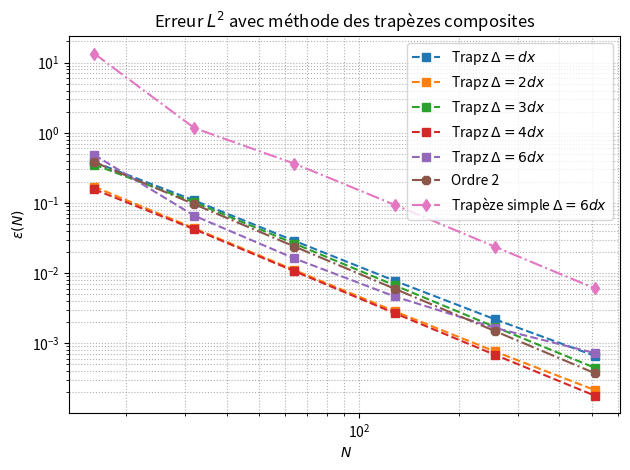
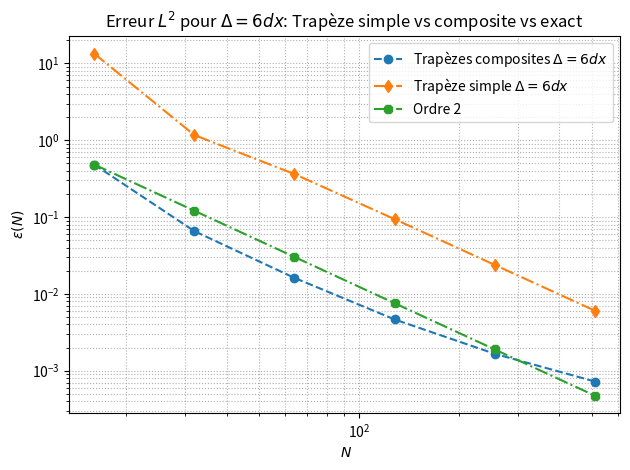

Generate these figures, in order, with matplotlib:
import numpy as np
import matplotlib.pyplot as plt


def filter_delta_dx_trapz_2D(u):
    """  Filtre (méthode des trapèzes composites) avec conditions périodiques """
    u_filtre = np.zeros(u.shape)
    nx, ny = u.shape
    for i in range(nx):
        for j in range(ny):
            # periodic j (axe y)
            if j == 0: # bas
                jm1 = ny - 1
                jp1 = j + 1
            elif j == ny - 1: # haut
                jm1 = j - 1
                jp1 = 0
            else:
                jm1 = j - 1
                jp1 = j + 1
            # periodic i (axe x)
            if i == 0: # gauche
                im1 = nx - 1
                ip1 = i + 1
            elif i == nx - 1: # droite
                im1 = i - 1
                ip1 = 0
            else:
                im1 = i - 1
                ip1 = i + 1
            u_filtre[i, j] = (
                u[im1, jm1] + u[ip1, jm1] + u[im1, jp1] + u[ip1, jp1] +  # coins
                2 * (u[im1, j] + u[ip1, j] + u[i, jm1] + u[i, jp1]) +  # bords
                4 * u[i, j]  # centre
            ) / 16.0
    return u_filtre


def filter_delta_2dx_trapz_2D(u):
    """  Filtre (méthode des trapèzes composites ) avec conditions périodiques cas delta = 2dx """
    u_filtre = np.zeros(u.shape)
    nx, ny = u.shape
    for i in range(nx):
        for j in range(ny):
            # periodic j (axe y)
            if j == 0: # bas
                jm1 = ny - 1
                jp1 = j + 1
            elif j == ny - 1: # haut
                jm1 = j - 1
                jp1 = 0
            else:
                jm1 = j - 1
                jp1 = j + 1
            # periodic i (axe x)
            if i == 0: # gauche
                im1 = nx - 1
                ip1 = i + 1
            elif i == nx - 1: # droite
                im1 = i - 1
                ip1 = 0
            else:
                im1 = i - 1
                ip1 = i + 1
            u_filtre[i, j] = (
                u[im1, jm1] + u[ip1, jm1] + u[im1, jp1] + u[ip1, jp1] +  # coins
                2 * (u[im1, j] + u[ip1, j] + u[i, jm1] + u[i, jp1]) +  # bords
                4 * u[i, j]  # centre
            ) / 16.0
    return u_filtre

def filter_delta_3dx_trapz_2D(u):
    """ Filtre (méthode des trapèzes ) avec conditions périodiques cas delta = 3dx """
    u_filtre_3dx = np.zeros(u.shape)
    nx, ny = u.shape
    for i in range(nx):
        for j in range(ny):
            # periodic j (axe y)
            if j == 0: # bas
                jm2 = ny - 2
                jm1 = ny - 1
                jp1 = j + 1
                jp2 = j + 2
            elif j == 1:
                jm2 = ny -1
                jm1 = j - 1
                jp1 = j + 1
                jp2 = j + 2
            elif j == ny - 1: # haut
                jm2 = j - 2
                jm1 = j - 1
                jp1 = 0
                jp2 = 1
            elif j == ny- 2:
                jm2 = j - 2
                jm1 = j - 1
                jp1 = j + 1
                jp2 =  0
            else:
                jm1 = j - 1
                jm2 = j - 2
                jp1 = j + 1
                jp2 = j + 2
            # periodic i (axe x)
            if i == 0:  # gauche
                im2 = nx - 2
                im1 = nx - 1
                ip1 = i + 1
                ip2 = i + 2
            elif i == 1:
                im2 = nx - 1
                im1 = i - 1
                ip1 = i + 1
                ip2 = i + 2
            elif i == nx - 2:  # droite
                im2 = i - 2
                im1 = i - 1
                ip1 = i + 1
                ip2 = 0
            elif i == nx - 1:
                im2 = i - 2
                im1 = i - 1
                ip1 = 0
                ip2 = 1
            else:
                im2 = i - 2
                im1 = i - 1
                ip1 = i + 1
                ip2 = i + 2

            u_filtre_3dx[i, j] = (
                u[im2, jm2] + u[im2, jp2] + u[ip2, jp2] + u[ip2, jm2]        +
                3 * (u[im2, jm1] + u[im2, jp1] + u[ip2, jp1] + u[ip2, jm1])  +
                3 * (u[im1, jm2] + u[im1, jp2] + u[ip1, jp2] + u[ip1, jm2])  +
                4 * (u[im2, j] + u[i, jp2] + u[ip2, j] + u[i, jm2])          +
                12* (u[im1, j] + u[i, jp1] + u[ip1, j] + u[i, jm1])          +
                9 * (u[im1, jm1] + u[im1, jp1] + u[ip1, jp1] + u[ip1, jm1])  +

                16 *u[i, j]
            ) / 144
    return u_filtre_3dx

def filter_delta_4dx_trapz_2D(u):
    """ Filtre (méthode des trapèzes composite ) avec conditions périodiques cas delta = 4dx """
    u_filtre_4dx = np.zeros(u.shape)
    nx, ny = u.shape
    for i in range(nx):
        for j in range(ny):
            # indices périodiques en y
            if j == 0:
                jm2 = ny - 2
                jm1 = ny - 1
                jp1 = j + 1
                jp2 = j + 2
            elif j == 1:
                jm2 = ny - 1
                jm1 = j - 1
                jp1 = j + 1
                jp2 = j + 2
            elif j == ny - 1:
                jm2 = j - 2
                jm1 = j - 1
                jp1 = 0
                jp2 = 1
            elif j == ny - 2:
                jm2 = j - 2
                jm1 = j - 1
                jp1 = j + 1
                jp2 = 0
            else:
                jm2 = j - 2
                jm1 = j - 1
                jp1 = j + 1
                jp2 = j + 2
            # indices périodiques en x
            if i == 0:
                im2 = nx - 2
                im1 = nx - 1
                ip1 = i + 1
                ip2 = i + 2
            elif i == 1:
                im2 = nx - 1
                im1 = i - 1
                ip1 = i + 1
                ip2 = i + 2
            elif i == nx - 1:
                im2 = i - 2
                im1 = i - 1
                ip1 = 0
                ip2 = 1
            elif i == nx - 2:
                im2 = i - 2
                im1 = i - 1
                ip1 = i + 1
                ip2 = 0
            else:
                im2 = i - 2
                im1 = i - 1
                ip1 = i + 1
                ip2 = i + 2

            u_filtre_4dx[i, j] = (
               u[im2, jm2] + u[im2, jp2] + u[ip2, jm2] + u[ip2, jp2]         +         # Coins extrêmes 
               2 * (u[im2, jm1] + u[im2, jp1] + u[ip2, jp1] + u[ip2, jm1])   +
               2 * (u[im1, jm2] + u[im1, jp2] + u[ip1, jp2] + u[ip1, jm2])   +         # carré i-2  i+2  j-2   j+2
               2 * (u[im2, j] + u[i, jp2] + u[ip2, j] + u[i, jm2])           +

               4 * (u[im1, jm1] + u[im1, jp1] + u[ip1, jp1] + u[ip1, jm1])   +         # carré  i-1  i+1  j-1   j+1
               4 * (u[im1, j] + u[i, jp1] + u[ip1, j] + u[i, jm1])           +

               4 * u[i, j]                                                            # centre                                                        
            ) / 64.0
    return u_filtre_4dx


def filter_delta_6dx_trapz_2D(u):
    """Filtre (méthode des trapèzes composites) Δ=6dx, conditions périodiques, écriture compacte et structurée."""
    u_filtre_6dx = np.zeros(u.shape)
    nx, ny = u.shape
    for i in range(nx):
        for j in range(ny):
            # indices périodiques en y
            if j == 0:
                jm3 = ny - 3
                jm2 = ny - 2
                jm1 = ny - 1
                jp1 = j + 1
                jp2 = j + 2
                jp3 = j + 3
            elif j == 1:
                jm3 = ny - 2
                jm2 = ny - 1
                jm1 = j - 1
                jp1 = j + 1
                jp2 = j + 2
                jp3 = j + 3
            elif j == 2:
                jm3 = ny - 1
                jm2 = j - 2
                jm1 = j - 1
                jp1 = j + 1
                jp2 = j + 2
                jp3 = j + 3
            elif j == ny - 3:
                jm3 = j - 3
                jm2 = j - 2
                jm1 = j - 1
                jp1 = j + 1
                jp2 = j + 2
                jp3 = 0
            elif j == ny - 2:
                jm3 = j - 3
                jm2 = j - 2
                jm1 = j - 1
                jp1 = j + 1
                jp2 = 0
                jp3 = 1
            elif j == ny - 1:
                jm3 = j - 3
                jm2 = j - 2
                jm1 = j - 1
                jp1 = 0
                jp2 = 1
                jp3 = 2
            else:
                jm3 = j - 3
                jm2 = j - 2
                jm1 = j - 1
                jp1 = j + 1
                jp2 = j + 2
                jp3 = j + 3
            # indices périodiques en x
            if i == 0:
                im3 = nx - 3
                im2 = nx - 2
                im1 = nx - 1
                ip1 = i + 1
                ip2 = i + 2
                ip3 = i + 3
            elif i == 1:
                im3 = nx - 2
                im2 = nx - 1
                im1 = i - 1
                ip1 = i + 1
                ip2 = i + 2
                ip3 = i + 3
            elif i == 2:
                im3 = nx - 1
                im2 = i - 2
                im1 = i - 1
                ip1 = i + 1
                ip2 = i + 2
                ip3 = i + 3
            elif i == nx - 3:
                im3 = i - 3
                im2 = i - 2
                im1 = i - 1
                ip1 = i + 1
                ip2 = i + 2
                ip3 = 0
            elif i == nx - 2:
                im3 = i - 3
                im2 = i - 2
                im1 = i - 1
                ip1 = i + 1
                ip2 = 0
                ip3 = 1
            elif i == nx - 1:
                im3 = i - 3
                im2 = i - 2
                im1 = i - 1
                ip1 = 0
                ip2 = 1
                ip3 = 2
            else:
                im3 = i - 3
                im2 = i - 2
                im1 = i - 1
                ip1 = i + 1
                ip2 = i + 2
                ip3 = i + 3

            u_filtre_6dx[i, j] = (
                u[im3, jm3] + u[im3, jp3] + u[ip3, jm3] + u[ip3, jp3] +             # Coins extrêmes 
                2 * (u[im2, jm3] + u[im2, jp3] + u[ip2, jp3] + u[ip2, jm3] )   +
                2 * (u[im1, jm3] + u[im1, jp3] + u[ip1, jp3] + u[im1, jm3] )   +
                2 * (u[im3, jm2] + u[im3, jp2] + u[ip3, jp2] + u[ip3, jm2] )   +
                2 * (u[im3, jm1] + u[im3, jp1] + u[ip3, jp1] + u[ip3, jm1] )   +    # carré i-3  i+3  j-3 j+p  
                2 * (u[im3, j] + u[i, jp3] + u[ip3, j] + u[i, jm3] )           +


                4 * (u[im2, jm2] + u[im2, jp2] + u[ip2, jp2] + u[ip2, jm2] )   +
                4 * (u[im2, jm1] + u[im2, jp1] + u[ip2, jp1] + u[ip2, jm1] )   +
                4 * (u[im1, jm2] + u[im1, jp2] + u[ip1, jp2] + u[ip1, jm2] )   +   # carré  i-2  i+2    j-2    j+2  
                4 * (u[im2, j] + u[i, jp2] + u[ip2, j] + u[i, jm2] )           +

                4 * (u[im1, jm1] + u[im1, jp1] + u[ip1, jp1] + u[ip1, jm1] )   +   # carré i-1   i+1    j-1    j+1          
                4 * (u[im1, j] + u[i, jp1] + u[ip1, j] + u[i, jm1] )           +

                4 * u[i, j]                                                       #    centre 
            ) / 144.0
    return u_filtre_6dx






def filter_delta_6dx_trapz_simple_2D(u):
    """Filtre (méthode des trapèzes simple ) Δ=6dx, conditions périodiques, écriture compacte et structurée."""
    u_filtre_6dx_trapz_simple = np.zeros(u.shape)
    nx, ny = u.shape
    for i in range(nx):
        for j in range(ny):
            # indices périodiques en y
            if j == 0:
                jm3 = ny - 3
                jm2 = ny - 2
                jm1 = ny - 1
                jp1 = j + 1
                jp2 = j + 2
                jp3 = j + 3
            elif j == 1:
                jm3 = ny - 2
                jm2 = ny - 1
                jm1 = j - 1
                jp1 = j + 1
                jp2 = j + 2
                jp3 = j + 3
            elif j == 2:
                jm3 = ny - 1
                jm2 = j - 2
                jm1 = j - 1
                jp1 = j + 1
                jp2 = j + 2
                jp3 = j + 3
            elif j == ny - 3:
                jm3 = j - 3
                jm2 = j - 2
                jm1 = j - 1
                jp1 = j + 1
                jp2 = j + 2
                jp3 = 0
            elif j == ny - 2:
                jm3 = j - 3
                jm2 = j - 2
                jm1 = j - 1
                jp1 = j + 1
                jp2 = 0
                jp3 = 1
            elif j == ny - 1:
                jm3 = j - 3
                jm2 = j - 2
                jm1 = j - 1
                jp1 = 0
                jp2 = 1
                jp3 = 2
            else:
                jm3 = j - 3
                jm2 = j - 2
                jm1 = j - 1
                jp1 = j + 1
                jp2 = j + 2
                jp3 = j + 3
            # indices périodiques en x
            if i == 0:
                im3 = nx - 3
                im2 = nx - 2
                im1 = nx - 1
                ip1 = i + 1
                ip2 = i + 2
                ip3 = i + 3
            elif i == 1:
                im3 = nx - 2
                im2 = nx - 1
                im1 = i - 1
                ip1 = i + 1
                ip2 = i + 2
                ip3 = i + 3
            elif i == 2:
                im3 = nx - 1
                im2 = i - 2
                im1 = i - 1
                ip1 = i + 1
                ip2 = i + 2
                ip3 = i + 3
            elif i == nx - 3:
                im3 = i - 3
                im2 = i - 2
                im1 = i - 1
                ip1 = i + 1
                ip2 = i + 2
                ip3 = 0
            elif i == nx - 2:
                im3 = i - 3
                im2 = i - 2
                im1 = i - 1
                ip1 = i + 1
                ip2 = 0
                ip3 = 1
            elif i == nx - 1:
                im3 = i - 3
                im2 = i - 2
                im1 = i - 1
                ip1 = 0
                ip2 = 1
                ip3 = 2
            else:
                im3 = i - 3
                im2 = i - 2
                im1 = i - 1
                ip1 = i + 1
                ip2 = i + 2
                ip3 = i + 3

            u_filtre_6dx_trapz_simple[i, j] = (
                u[im3, jm3] + u[im3, jp3] + u[ip3, jm3] + u[ip3, jp3]                                  
            ) / 4
    return u_filtre_6dx_trapz_simple



def compute_exact_convolution_top_hat(signal, KXS, KYS, delta_x, delta_y):
    argx = KXS * delta_x*0.5
    argy = KYS * delta_y*0.5
    fft_us = np.fft.fftshift(np.fft.fftn(signal))
    fft_filtre_s = np.sinc(argx/np.pi) * np.sinc(argy/np.pi)
    fft_convo_s = fft_filtre_s * fft_us
    u_filtered = np.fft.ifftn(np.fft.ifftshift(fft_convo_s)).real
    return u_filtered

N_list = [16, 32, 64, 128, 256, 512] 

delta_factors = [1, 2, 3, 4, 6] 

trapz_filters = [
    filter_delta_dx_trapz_2D,
    filter_delta_2dx_trapz_2D,
    filter_delta_3dx_trapz_2D,
    filter_delta_4dx_trapz_2D,
    filter_delta_6dx_trapz_2D
]
labels = [
    r"Trapz $\Delta=dx$",
    r"Trapz $\Delta=2dx$",
    r"Trapz $\Delta=3dx$",
    r"Trapz $\Delta=4dx$",
    r"Trapz $\Delta=6dx$"
]
err_lists = [[] for _ in delta_factors]
err_list_6dx_simple = []

for N in N_list:
    print(f"\nCalcul pour N={N}")
    L = 2*np.pi
    Nx, Ny = N, N
    x = np.linspace(0, L, Nx)
    y = np.linspace(0, L, Ny)
    X, Y = np.meshgrid(x, y, indexing="ij")
    dx = x[1] - x[0]
    dy = y[1] - y[0]
    kxs = (2*np.pi)*np.fft.fftshift(np.fft.fftfreq(Nx, dx))
    kys = (2*np.pi)*np.fft.fftshift(np.fft.fftfreq(Ny, dy))
    KXS, KYS = np.meshgrid(kxs, kys, indexing="ij")

    kx, ky = 2, 3
    signal = np.sin(kx*X + ky*Y)


    for idx, delta_factor in enumerate(delta_factors):
        delta_x = delta_factor * dx
        delta_y = delta_factor * dy
        # Solution exacte
        signal_filtered_exact = compute_exact_convolution_top_hat(signal, KXS, KYS, delta_x, delta_y)
        # Trapèze correspondant
        signal_filtered_trapz = trapz_filters[idx](signal)
        epsilon = np.linalg.norm(signal_filtered_trapz - signal_filtered_exact) / np.linalg.norm(signal_filtered_exact)
        err_lists[idx].append(epsilon)


    # Cas  du  trapèze simple Δ=6dx
    delta_x_6dx = 6 * dx
    delta_y_6dx = 6 * dy
    signal_filtered_exact_6dx = compute_exact_convolution_top_hat(signal, KXS, KYS, delta_x_6dx, delta_y_6dx)
    signal_filtered_trapz_6dx_simple = filter_delta_6dx_trapz_simple_2D(signal)
    epsilon_6dx_simple = np.linalg.norm(signal_filtered_trapz_6dx_simple - signal_filtered_exact_6dx) / np.linalg.norm(signal_filtered_exact_6dx)
    err_list_6dx_simple.append(epsilon_6dx_simple)



ordre2 = 1 / np.asarray(N_list)**2
plt.figure()
plt.title(r"Erreur $L^2$ avec méthode des trapèzes composites")
for idx, err_list in enumerate(err_lists):
    plt.loglog(N_list, err_list, "s--", label=labels[idx])
plt.loglog(N_list, (err_lists[0][0]/ordre2[0])*ordre2, "8-.", label="Ordre 2")
plt.loglog(N_list, err_list_6dx_simple, "d-.", label=r"Trapèze simple $\Delta=6dx$")
plt.xlabel(r" $N$")
plt.ylabel(r" $\epsilon(N)$ ")
plt.grid(True, which="both", ls=":")
plt.tight_layout()
plt.legend()

plt.figure()
plt.title(r"Erreur $L^2$ pour $\Delta=6dx$: Trapèze simple vs composite vs exact")
plt.loglog(N_list, err_lists[-1], "o--", label=r"Trapèzes composites $\Delta=6dx$")
plt.loglog(N_list, err_list_6dx_simple, "d-.", label=r"Trapèze simple $\Delta=6dx$")
plt.loglog(N_list, (err_lists[-1][0]/ordre2[0])*ordre2, "8-.", label="Ordre 2")
plt.xlabel(r" $N$")
plt.ylabel(r" $\epsilon(N)$ ")
plt.grid(True, which="both", ls=":")
plt.tight_layout()
plt.legend()
plt.show()
